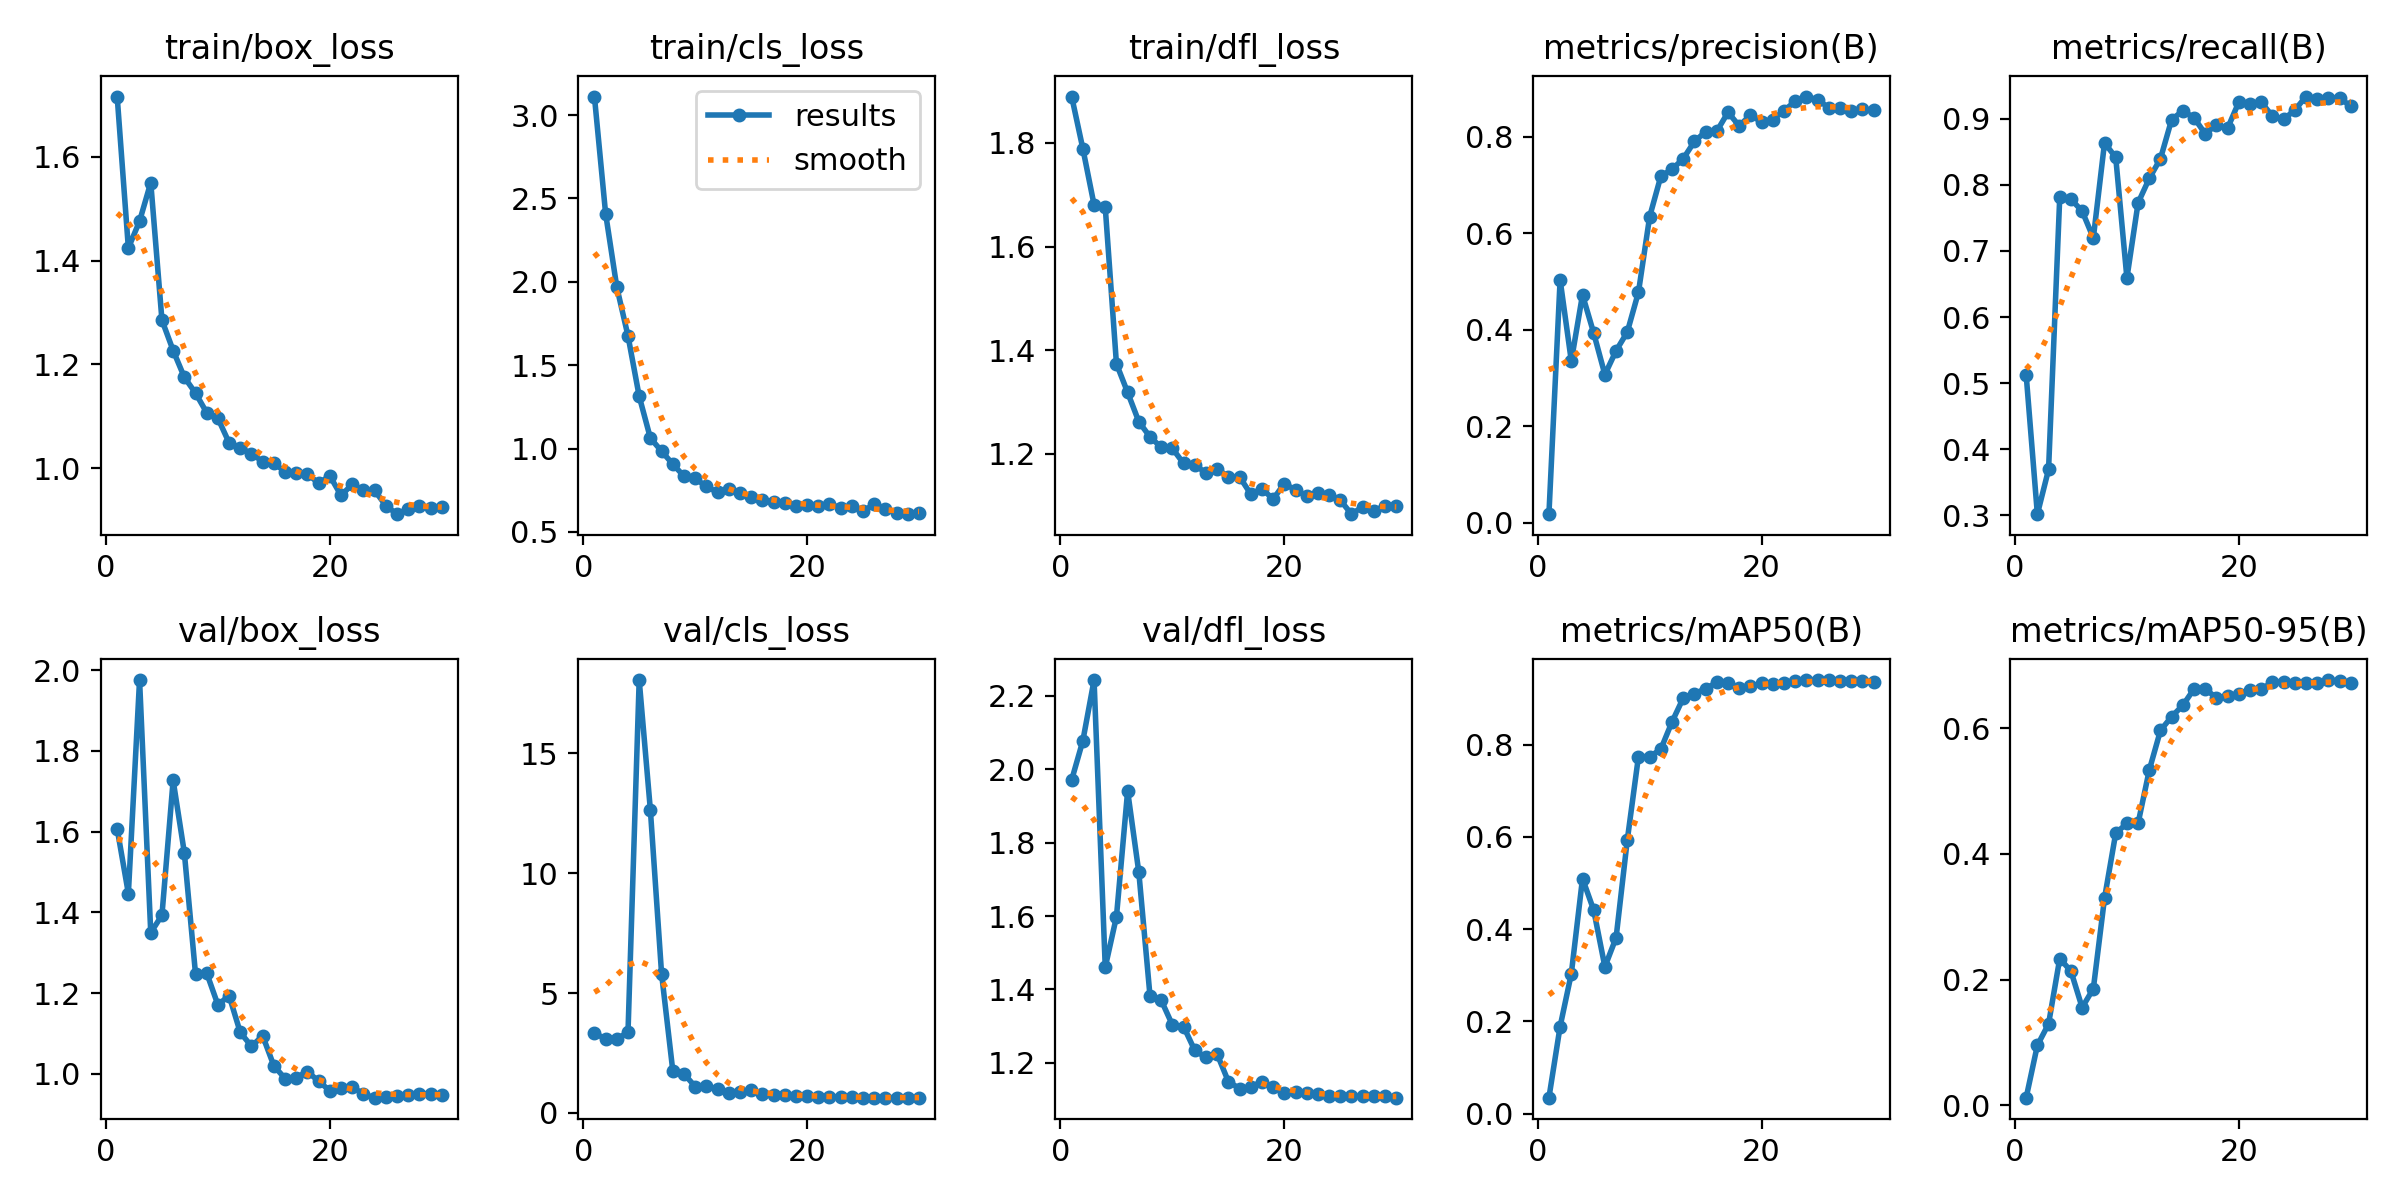

The file beside this chart, header and first rows:
epoch, time, train/box_loss, train/cls_loss, train/dfl_loss, metrics/precision(B), metrics/recall(B), metrics/mAP50(B), metrics/mAP50-95(B), val/box_loss, val/cls_loss, val/dfl_loss, lr/pg0, lr/pg1, lr/pg2
1, 10.07, 1.716, 3.111, 1.89, 0.01749, 0.5124, 0.03449, 0.01191, 1.607, 3.348, 1.971, 0.0004083, 0.0004083, 0.0004083
2, 12.33, 1.424, 2.409, 1.789, 0.5033, 0.302, 0.1888, 0.09524, 1.447, 3.076, 2.078, 0.0008822, 0.0008822, 0.0008822
3, 14.16, 1.476, 1.968, 1.681, 0.3348, 0.3695, 0.3032, 0.1293, 1.975, 3.083, 2.243, 0.001346, 0.001346, 0.001346
4, 15.99, 1.55, 1.675, 1.676, 0.4721, 0.7817, 0.5096, 0.2335, 1.349, 3.372, 1.461, 0.001394, 0.001394, 0.001394
5, 17.93, 1.285, 1.313, 1.374, 0.3928, 0.7781, 0.4412, 0.2134, 1.393, 18.05, 1.598, 0.001368, 0.001368, 0.001368
6, 19.66, 1.227, 1.062, 1.318, 0.3068, 0.7602, 0.3183, 0.1554, 1.727, 12.63, 1.941, 0.001334, 0.001334, 0.001334
7, 21.43, 1.175, 0.9842, 1.262, 0.3562, 0.7196, 0.3812, 0.1854, 1.548, 5.804, 1.719, 0.001294, 0.001294, 0.001294
8, 23.19, 1.145, 0.9067, 1.232, 0.3949, 0.8634, 0.5929, 0.3296, 1.247, 1.769, 1.382, 0.001247, 0.001247, 0.001247
9, 25.14, 1.107, 0.8343, 1.212, 0.4778, 0.8414, 0.7742, 0.433, 1.249, 1.634, 1.371, 0.001195, 0.001195, 0.001195
10, 27.04, 1.096, 0.8204, 1.21, 0.6342, 0.6591, 0.7737, 0.4485, 1.171, 1.102, 1.303, 0.001137, 0.001137, 0.001137
11, 28.89, 1.049, 0.773, 1.181, 0.7182, 0.7727, 0.7902, 0.449, 1.194, 1.134, 1.299, 0.001075, 0.001075, 0.001075
12, 30.75, 1.039, 0.7369, 1.179, 0.7323, 0.8096, 0.8495, 0.5336, 1.102, 0.9873, 1.234, 0.001009, 0.001009, 0.001009
13, 32.52, 1.029, 0.758, 1.163, 0.7543, 0.8396, 0.901, 0.5967, 1.068, 0.8534, 1.215, 0.0009402, 0.0009402, 0.0009402
14, 34.25, 1.013, 0.7336, 1.171, 0.79, 0.8986, 0.91, 0.6187, 1.094, 0.855, 1.224, 0.0008687, 0.0008687, 0.0008687
15, 36.11, 1.01, 0.7106, 1.155, 0.8103, 0.9118, 0.9215, 0.6367, 1.02, 0.9774, 1.149, 0.0007956, 0.0007956, 0.0007956
16, 38.02, 0.9937, 0.6911, 1.156, 0.8113, 0.9013, 0.9349, 0.6628, 0.9882, 0.7823, 1.13, 0.0007216, 0.0007216, 0.0007216
17, 39.75, 0.9904, 0.6805, 1.122, 0.8506, 0.8769, 0.933, 0.6625, 0.9908, 0.749, 1.134, 0.0006477, 0.0006477, 0.0006477
18, 41.55, 0.9894, 0.6754, 1.133, 0.8223, 0.8908, 0.9229, 0.6486, 1.006, 0.7571, 1.149, 0.0005746, 0.0005746, 0.0005746
19, 43.35, 0.9713, 0.6529, 1.112, 0.8448, 0.8857, 0.9265, 0.6519, 0.9814, 0.7287, 1.134, 0.0005031, 0.0005031, 0.0005031
20, 45.08, 0.9856, 0.6595, 1.143, 0.8306, 0.9251, 0.9327, 0.6546, 0.9581, 0.6892, 1.119, 0.0004339, 0.0004339, 0.0004339
21, 46.78, 0.948, 0.6565, 1.13, 0.8353, 0.9224, 0.932, 0.6611, 0.9639, 0.6864, 1.12, 0.000368, 0.000368, 0.000368
22, 48.65, 0.9692, 0.6681, 1.119, 0.8542, 0.9249, 0.9337, 0.6626, 0.9677, 0.6806, 1.119, 0.0003059, 0.0003059, 0.0003059
23, 50.41, 0.9582, 0.6443, 1.124, 0.873, 0.9038, 0.9371, 0.6731, 0.9495, 0.6734, 1.114, 0.0002483, 0.0002483, 0.0002483
24, 52.22, 0.9576, 0.6537, 1.119, 0.8832, 0.8989, 0.94, 0.6742, 0.9408, 0.6543, 1.109, 0.000196, 0.000196, 0.000196
25, 53.98, 0.9286, 0.623, 1.11, 0.8765, 0.9129, 0.94, 0.6721, 0.9413, 0.6443, 1.109, 0.0001494, 0.0001494, 0.0001494
26, 57.84, 0.9119, 0.6677, 1.083, 0.8602, 0.9334, 0.9396, 0.6718, 0.9441, 0.6386, 1.109, 0.0001091, 0.0001091, 0.0001091
27, 59.5, 0.9223, 0.6385, 1.098, 0.8589, 0.9292, 0.9388, 0.6727, 0.9485, 0.6396, 1.109, 7.54441e-05, 7.54441e-05, 7.54441e-05
28, 61.18, 0.9274, 0.6122, 1.089, 0.854, 0.9309, 0.9369, 0.6769, 0.9506, 0.6406, 1.109, 4.89104e-05, 4.89104e-05, 4.89104e-05
29, 62.98, 0.924, 0.6064, 1.1, 0.8564, 0.9316, 0.9369, 0.6752, 0.9504, 0.6408, 1.109, 2.97474e-05, 2.97474e-05, 2.97474e-05
30, 64.67, 0.925, 0.6145, 1.098, 0.8549, 0.9185, 0.9354, 0.6728, 0.9471, 0.6403, 1.105, 1.8165e-05, 1.8165e-05, 1.8165e-05
